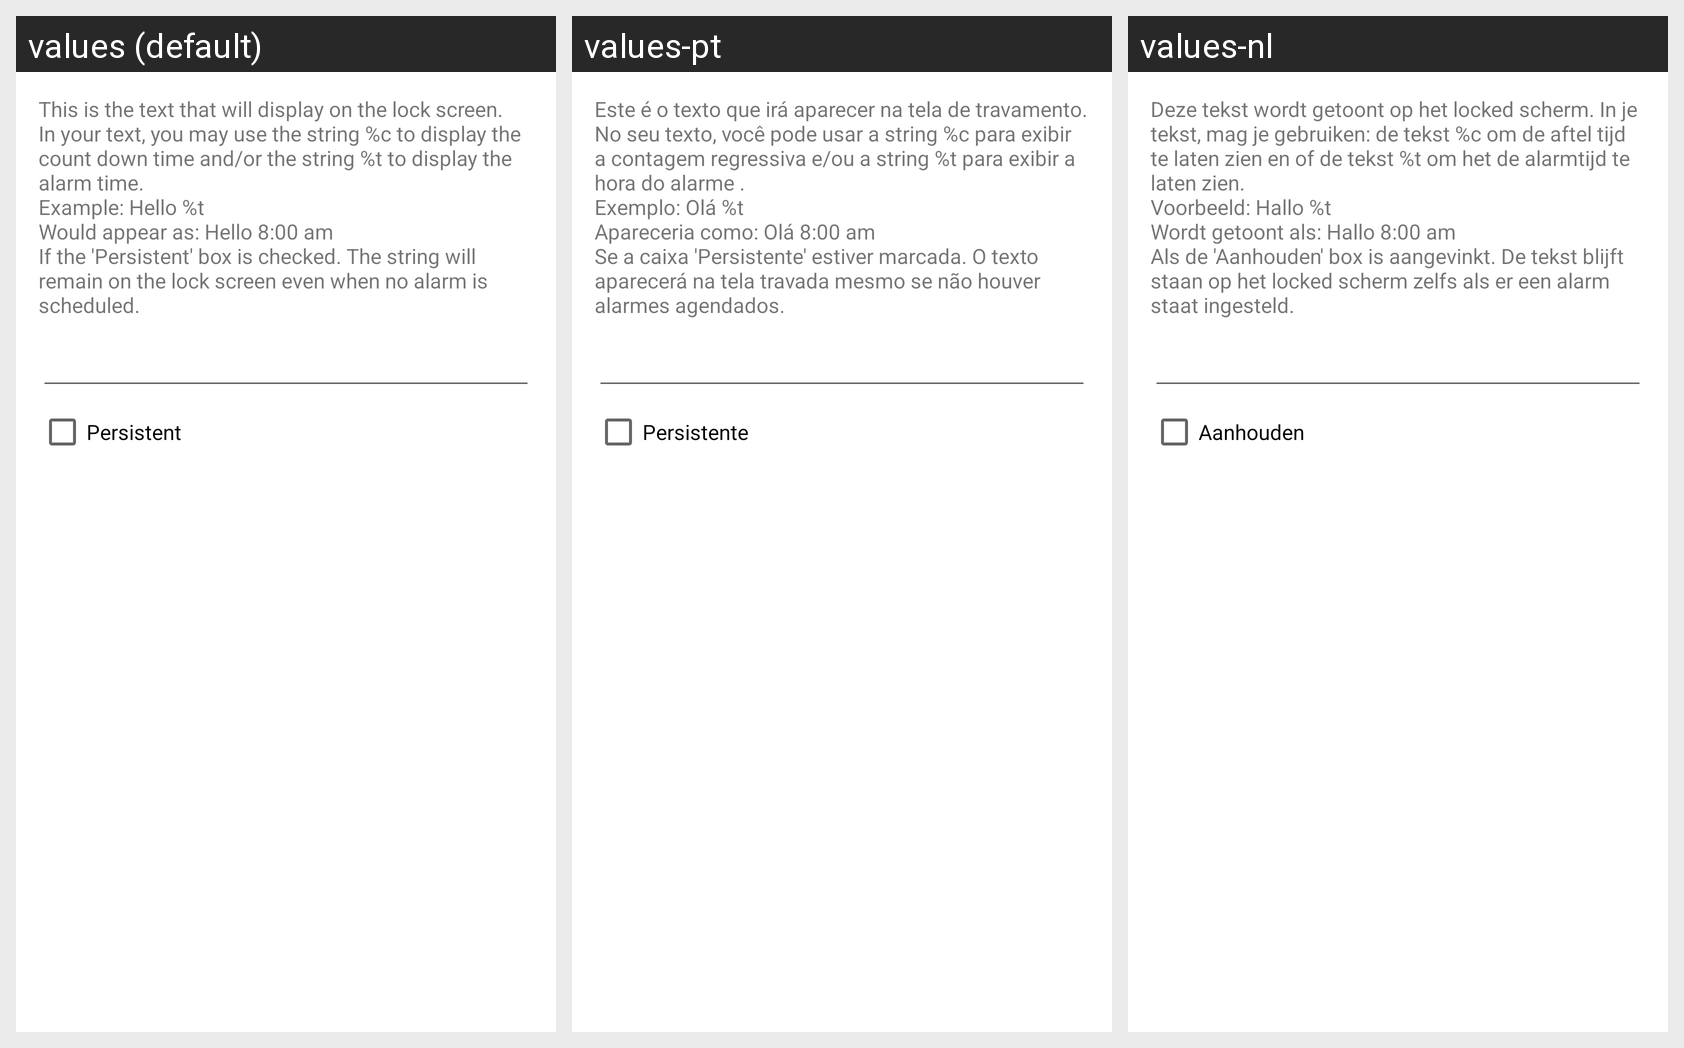

Strings drawn on this Android screen and how each of the app's shown locales translates them:
Android screen res/layout/custom_lock_screen_dialog.xml rendered under 3 locales, left to right: values (default), values-pt, values-nl. Device: Nexus 5 (rendered at 1080×1920; each locale shown at half size, 540×960, under a caption strip naming it); theme Theme.MaterialComponents.DayNight.NoActionBar.
Other locales in the repository, not shown: values-de, values-es, values-fr, values-hr, values-it, values-sr.
Strings drawn on this screen, with the default value and each locale's value (text and hints the layout hard-codes, and strings that could not be matched under every locale, appear in the picture but are not listed):

custom_lock_screen_description
  values: This is the text that will display on the lock screen. In your text, you may use the string %c to display the count down time and/or the string %t to display the alarm time.
      Example: Hello %t
      Would appear as: Hello 8:00 am
      If the 'Persistent' box is checked. The string will remain on the lock screen even when no alarm is scheduled.
  values-pt: Este é o texto que irá aparecer na tela de travamento. No seu texto, você pode usar a string %c para exibir a contagem regressiva e/ou a string %t para exibir a hora do alarme .
      Exemplo: Olá %t
      Apareceria como: Olá 8:00 am
      Se a caixa 'Persistente' estiver marcada. O texto aparecerá na tela travada mesmo se não houver alarmes agendados.
  values-nl: Deze tekst wordt getoont op het locked scherm. In je tekst, mag je gebruiken: de tekst %c om de aftel tijd te laten zien en of de tekst %t om het de alarmtijd te laten zien.
      Voorbeeld: Hallo %t
      Wordt getoont als: Hallo 8:00 am
      Als de 'Aanhouden' box is aangevinkt. De tekst blijft staan op het locked scherm zelfs als er een alarm staat ingesteld.

custom_lock_screen_persistent
  values: Persistent
  values-pt: Persistente
  values-nl: Aanhouden
